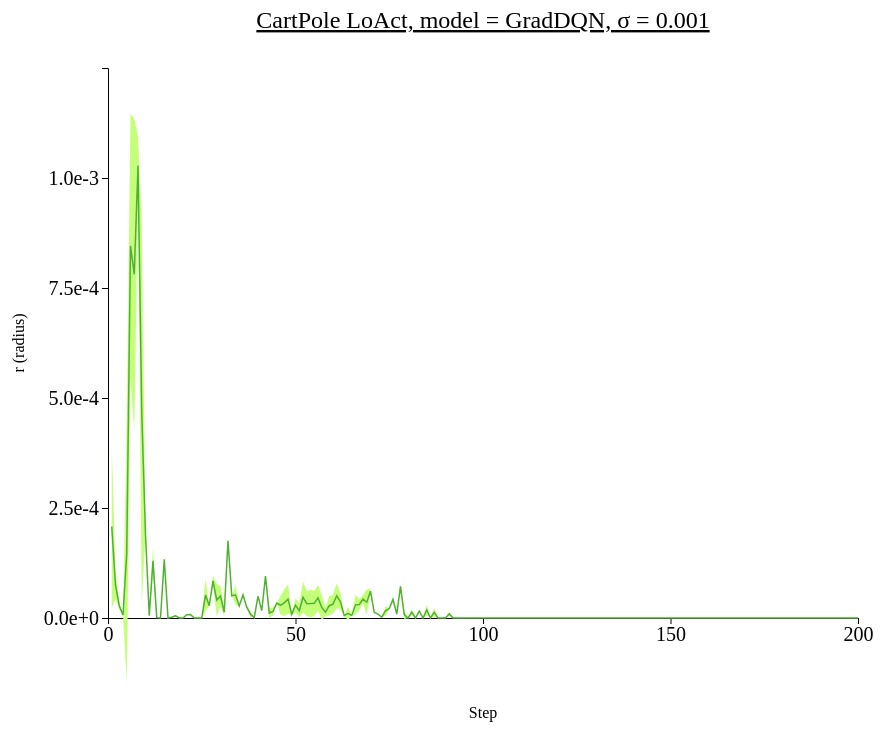
D3 v4 page, settled after 480 driven frames (8 s of simulated time); the page loaded 1 data file(s).



// set the dimensions and margins of the graph
var margin = {top: 100, right: 450, bottom: 200, left: 100},
    width = 1300 - margin.left - margin.right,
    height = 850 - margin.top - margin.bottom;

// append the svg object to the body of the page
var svg = d3.select("#my_dataviz")
  .append("svg")
    .attr("width", width + margin.left + margin.right)
    .attr("height", height + margin.top + margin.bottom)
  .append("g")
    .attr("transform",
          "translate(" + margin.left + "," + margin.top + ")");

//Read the data
d3.csv("./data/data_1015_CartPole_stepwise_GradDQN/CartPole_stepwise_sigma-0.001.csv",function(data) {
  // console.log(data)
  // Add X axis --> it is a date format
  var x = d3.scaleLinear()
    .domain([0,200])
    .range([ 0, width ]);
  svg.append("g")
    .style("font", "20px times")
    .attr("transform", "translate(0," + height + ")")
    .call(d3.axisBottom(x)
    .tickValues([0, 50, 100, 150, 200]));

  // text label for the x axis
  svg.append("text")             
      .attr("transform",
            "translate(" + (width/2) + " ," + 
                           (height + margin.top) + ")")
      .style("text-anchor", "middle")
      .text("Step");

  // Add Y axis
  var y = d3.scaleLinear()
    .domain([0, 0.00125])
    .range([ height, 0 ]);
  svg.append("g")
    .style("font", "20px times")
    .call(d3.axisLeft(y)
    .tickValues([0, 0.00025, 0.0005, 0.00075, 0.001])
    .tickFormat(d3.format(".1e")));
  
  // text label for the y axis
  svg.append("text")
      .attr("transform", "rotate(-90)")
      .attr("y", 0 - margin.left)
      .attr("x",0 - (height / 2))
      .attr("dy", "1em")
      .style("text-anchor", "middle")
      .text("r (radius)"); 

  // This allows to find the closest X index of the mouse:
  var bisect = d3.bisector(function(d) { return d.x; }).left;

  // Create the circle that travels along the curve of chart
  var focus = svg
    .append('g')
    .append('circle')
      .style("fill", "none")
      .attr("stroke", "black")
      .attr('r', 8.5)
      .style("opacity", 0)

  // Create the text that travels along the curve of chart
  var focusText = svg
    .append('g')
    .append('text')
      .style("opacity", 0)
      .attr("text-anchor", "left")
      .attr("alignment-baseline", "middle")
  
  svg.append("path")
      .datum(data)
      .attr("fill", d3.color("#50b131").brighter(2.5))
      .attr("stroke", "none")
      .attr("d", d3.area()
      .x(function(d) { return x(d.x) })
      .y0(function(d) { return y(d.y_hi) })
      .y1(function(d) { return y(d.y_lo) })
      )

  // Add the line
  svg
    .append("path")
    .datum(data)
    .attr("fill", "none")
    .attr("stroke", "#50b131")
    .attr("stroke-width", 1.5)
    .attr("d", d3.line()
      .x(function(d) { return x(d.x) })
      .y(function(d) { return y(d.y) })
      )

  // Create a rect on top of the svg area: this rectangle recovers mouse position
  svg
    .append('rect')
    .style("fill", "none")
    .style("pointer-events", "all")
    .attr('width', width)
    .attr('height', height)
    .on('mouseover', mouseover)
    .on('mousemove', mousemove)
    .on('mouseout', mouseout);

  svg.append("text")
    .attr("x", (width / 2))             
    .attr("y", -40)
    .attr("text-anchor", "middle")  
    .style("font-size", "24px") 
    .style("text-decoration", "underline")  
    .text("CartPole LoAct, model = GradDQN, \u03C3 = 0.001")

  // What happens when the mouse move -> show the annotations at the right positions.
  function mouseover() {
    focus.style("opacity", 1)
    focusText.style("opacity",1)
    focusText.style("font-size", "20px")
  }

  function mousemove() {
    // recover coordinate we need
    var x0 = x.invert(d3.mouse(this)[0]);
    var i = bisect(data, x0, 1);
    selectedData = data[i]
    focus
      .attr("cx", x(selectedData.x))
      .attr("cy", y(selectedData.y))
    focusText
      .html("(" + selectedData.x + ", " + d3.format(".3e")(selectedData.y) + ")")
      .attr("x", 700)
      .attr("y", 20)
    }
  function mouseout() {
    focus.style("opacity", 0)
    focusText.style("opacity", 0)
  }

})



### data: data/data_1015_CartPole_stepwise_GradDQN/CartPole_stepwise_sigma-0.001.csv
x, y, R_std, y_hi, y_lo
1, 0.0002079, 0.0001845, 0.0003924, 2.3329148332733676e-05
2, 7.467711823327201e-05, 3.1517616286989055e-05, 0.0001062, 4.315950194628296e-05
3, 2.786433398723602e-05, 8.823438982945924e-06, 3.6687772970181944e-05, 1.9040895004290095e-05
4, 6.885714828968048e-06, 1.2629255652427674e-06, 8.148640394210815e-06, 5.62278926372528e-06
5, 0.0001466, 0.0002943, 0.0004409, -0.0001477
6, 0.0008457, 0.0003005, 0.001146, 0.0005452
7, 0.0007811, 0.0003532, 0.001134, 0.0004279
8, 0.001028, 6.585392726322457e-05, 0.001094, 0.0009623
9, 0.0004661, 0.0004322, 0.0008982, 3.3890120615958914e-05
10, 0.0001896, 0.0, 0.0001896, 0.0001896
11, 5.476534366607666e-06, 0.0, 5.476534366607666e-06, 5.476534366607666e-06
12, 0.0001301, 3.0904802493751044e-05, 0.000161, 9.915736503899099e-05
13, 8.130520582199097e-07, 0.0, 8.130520582199097e-07, 8.130520582199097e-07
14, 0.0, 0.0, 0.0, 0.0
15, 0.0001333, 0.0, 0.0001333, 0.0001333
16, 0.0, 0.0, 0.0, 0.0
17, 1.6265511512756349e-06, 0.0, 1.6265511512756349e-06, 1.6265511512756349e-06
18, 5.047813057899475e-06, 2.3811012506484986e-06, 7.4289143085479735e-06, 2.6667118072509763e-06
19, 0.0, 0.0, 0.0, 0.0
20, 0.0, 0.0, 0.0, 0.0
21, 7.498443126678467e-06, 0.0, 7.498443126678467e-06, 7.498443126678467e-06
22, 7.716596126556396e-06, 0.0, 7.716596126556396e-06, 7.716596126556396e-06
23, 0.0, 0.0, 0.0, 0.0
24, 0.0, 0.0, 0.0, 0.0
25, 0.0, 0.0, 0.0, 0.0
26, 5.2038431167602536e-05, 3.686028718948364e-05, 8.889871835708618e-05, 1.5178143978118893e-05
27, 2.7823150157928468e-05, 0.0, 2.7823150157928468e-05, 2.7823150157928468e-05
28, 8.422468105951943e-05, 1.177449543325988e-05, 9.599917649277931e-05, 7.245018562625956e-05
29, 4.06412680943807e-05, 3.687410611417135e-05, 7.751537420855205e-05, 3.767161980209349e-06
30, 4.982195297876994e-05, 2.2949933077453793e-05, 7.277188605622374e-05, 2.687201990131615e-05
31, 1.3036072254180907e-05, 8.921484016926319e-06, 2.1957556271107228e-05, 4.1145882372545876e-06
32, 0.0001756, 0.0, 0.0001756, 0.0001756
33, 5.0254642963409426e-05, 0.0, 5.0254642963409426e-05, 5.0254642963409426e-05
34, 5.263544122378032e-05, 2.1921996444105094e-05, 7.455743766788541e-05, 3.0713444779675224e-05
35, 2.7454763650894166e-05, 1.3121664524078368e-06, 2.8766930103302003e-05, 2.614259719848633e-05
36, 5.245327949523926e-05, 0.0, 5.245327949523926e-05, 5.245327949523926e-05
37, 2.4770379066467287e-05, 0.0, 2.4770379066467287e-05, 2.4770379066467287e-05
38, 8.585944771766664e-06, 6.948724389076233e-06, 1.5534669160842897e-05, 1.6372203826904307e-06
39, 1.1205375194549562e-06, 0.0, 1.1205375194549562e-06, 1.1205375194549562e-06
40, 4.9333423376083375e-05, 0.0, 4.9333423376083375e-05, 4.9333423376083375e-05
41, 1.6704916954040527e-05, 0.0, 1.6704916954040527e-05, 1.6704916954040527e-05
42, 9.553042054176331e-05, 0.0, 9.553042054176331e-05, 9.553042054176331e-05
43, 1.123238354921341e-05, 1.2180170020718865e-05, 2.3412553569932276e-05, -9.477864715054553e-07
44, 1.4841347932815553e-05, 8.85745882987976e-06, 2.3698806762695314e-05, 5.983889102935793e-06
45, 3.370159864425659e-05, 0.0, 3.370159864425659e-05, 3.370159864425659e-05
46, 2.892352640628815e-05, 2.1101520807888264e-05, 5.002504721417641e-05, 7.822005598399884e-06
47, 3.456706553697586e-05, 2.9792778193950653e-05, 6.435984373092651e-05, 4.7742873430252065e-06
48, 4.2890898883342737e-05, 3.327484942662397e-05, 7.61657483099667e-05, 9.616049456718767e-06
49, 8.434325456619263e-06, 2.22170352935791e-06, 1.0656028985977173e-05, 6.212621927261353e-06
50, 2.8997164964675906e-05, 1.5841704920966796e-05, 4.4838869885642705e-05, 1.315546004370911e-05
51, 1.6496241092681886e-05, 1.5636573640884882e-05, 3.213281473356677e-05, 8.59667451797004e-07
52, 4.7195141514142355e-05, 3.5241160868479206e-05, 8.243630238262157e-05, 1.1953980645663149e-05
53, 3.2550603151321414e-05, 2.805641769419534e-05, 6.060702084551676e-05, 4.494185457126074e-06
54, 3.271070122718811e-05, 3.171091659649754e-05, 6.442161782368566e-05, 9.997846306905678e-07
55, 3.3254033327102665e-05, 2.7944954279464774e-05, 6.119898760656744e-05, 5.309079047637891e-06
56, 4.5744443933169055e-05, 2.9002078823853634e-05, 7.474652275702269e-05, 1.674236510931542e-05
57, 2.407827973365784e-05, 2.818383201915921e-05, 5.226211175281705e-05, -4.105552285501371e-06
58, 1.330225169658661e-05, 9.701535228703084e-06, 2.3003786925289694e-05, 3.6007164678835255e-06
59, 2.795495986938476e-05, 2.1446396880120085e-05, 4.9401356749504846e-05, 6.508562989264677e-06
60, 3.1420588493347173e-05, 2.1743737616169324e-05, 5.31643261095165e-05, 9.676850877177849e-06
... 140 more rows